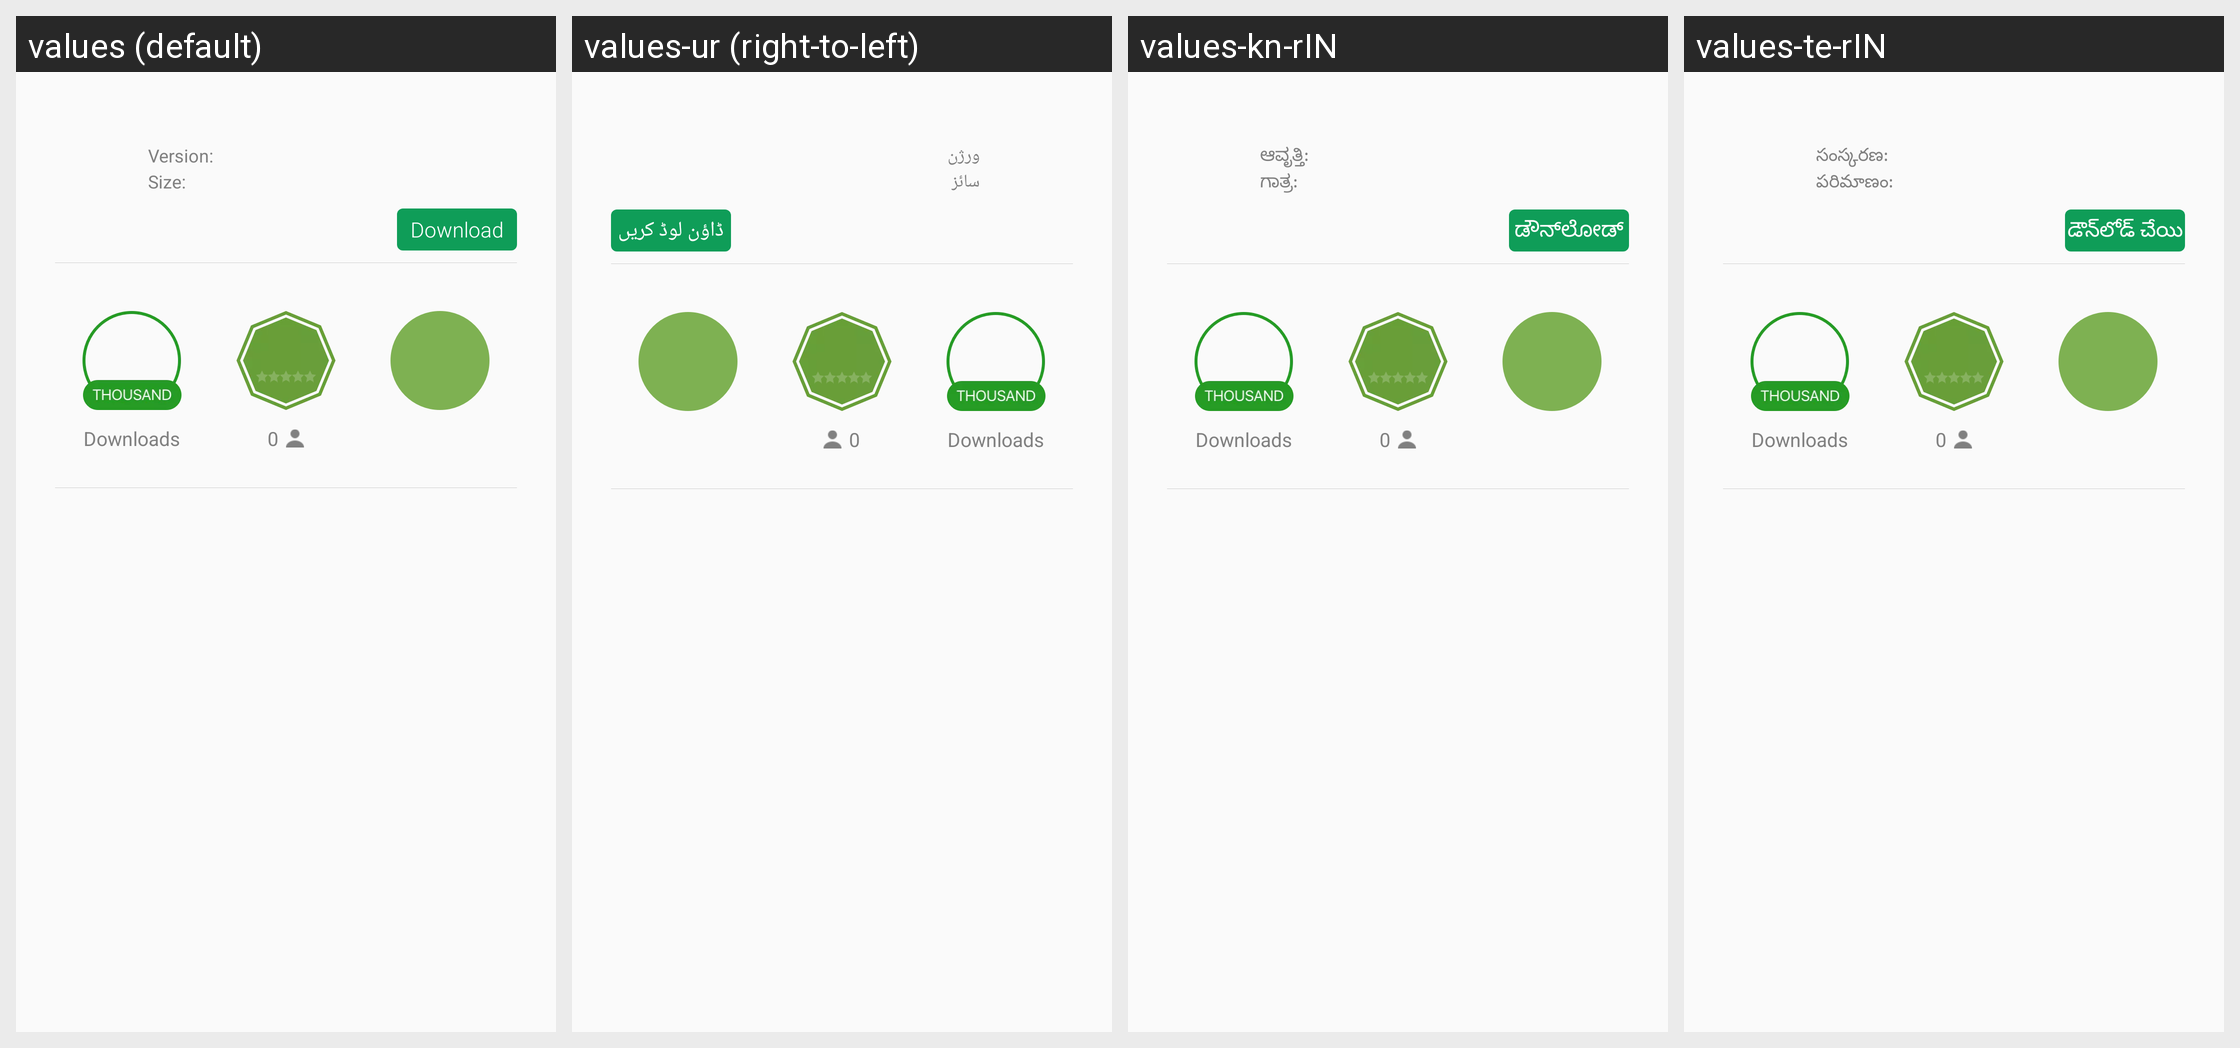

This grid shows one Android layout under several languages. Give, for every string resource on the screen, its name, the default text and each shown locale's text.
Android screen res/layout/ad_detail_item.xml rendered under 4 locales, left to right: values (default), values-ur (right-to-left), values-kn-rIN, values-te-rIN. Device: Nexus 5 (rendered at 1080×1920; each locale shown at half size, 540×960, under a caption strip naming it); theme AppTheme.
Other locales in the repository, not shown: values-am, values-ar, values-bn, values-es, values-es-rUS, values-fa, values-fr, values-gu-rIN, values-hi, values-in, values-iw, values-mr, values-ms, values-my, values-ne, values-om-rET, values-pa-rIN, values-pt, values-pt-rBR, values-ru-rRU, values-sw, values-ta-rIN, values-th, values-ti, values-tl, values-vi, values-zh-rCN, values-zh-rTW.
Strings drawn on this screen, with the default value and each locale's value (text and hints the layout hard-codes, and strings that could not be matched under every locale, appear in the picture but are not listed):

appcenter_version
  values: Version:
  values-ur: ورژن
  values-kn-rIN: ಆವೃತ್ತಿ:
  values-te-rIN: సంస్కరణ:

appcenter_size
  values: Size:
  values-ur: سائز
  values-kn-rIN: ಗಾತ್ರ:
  values-te-rIN: పరిమాణం:

appcenter_download_text
  values: Download
  values-ur: ڈاؤن لوڈ کریں
  values-kn-rIN: ಡೌನ್‌ಲೋಡ್‌
  values-te-rIN: డౌన్‌లోడ్ చేయి
